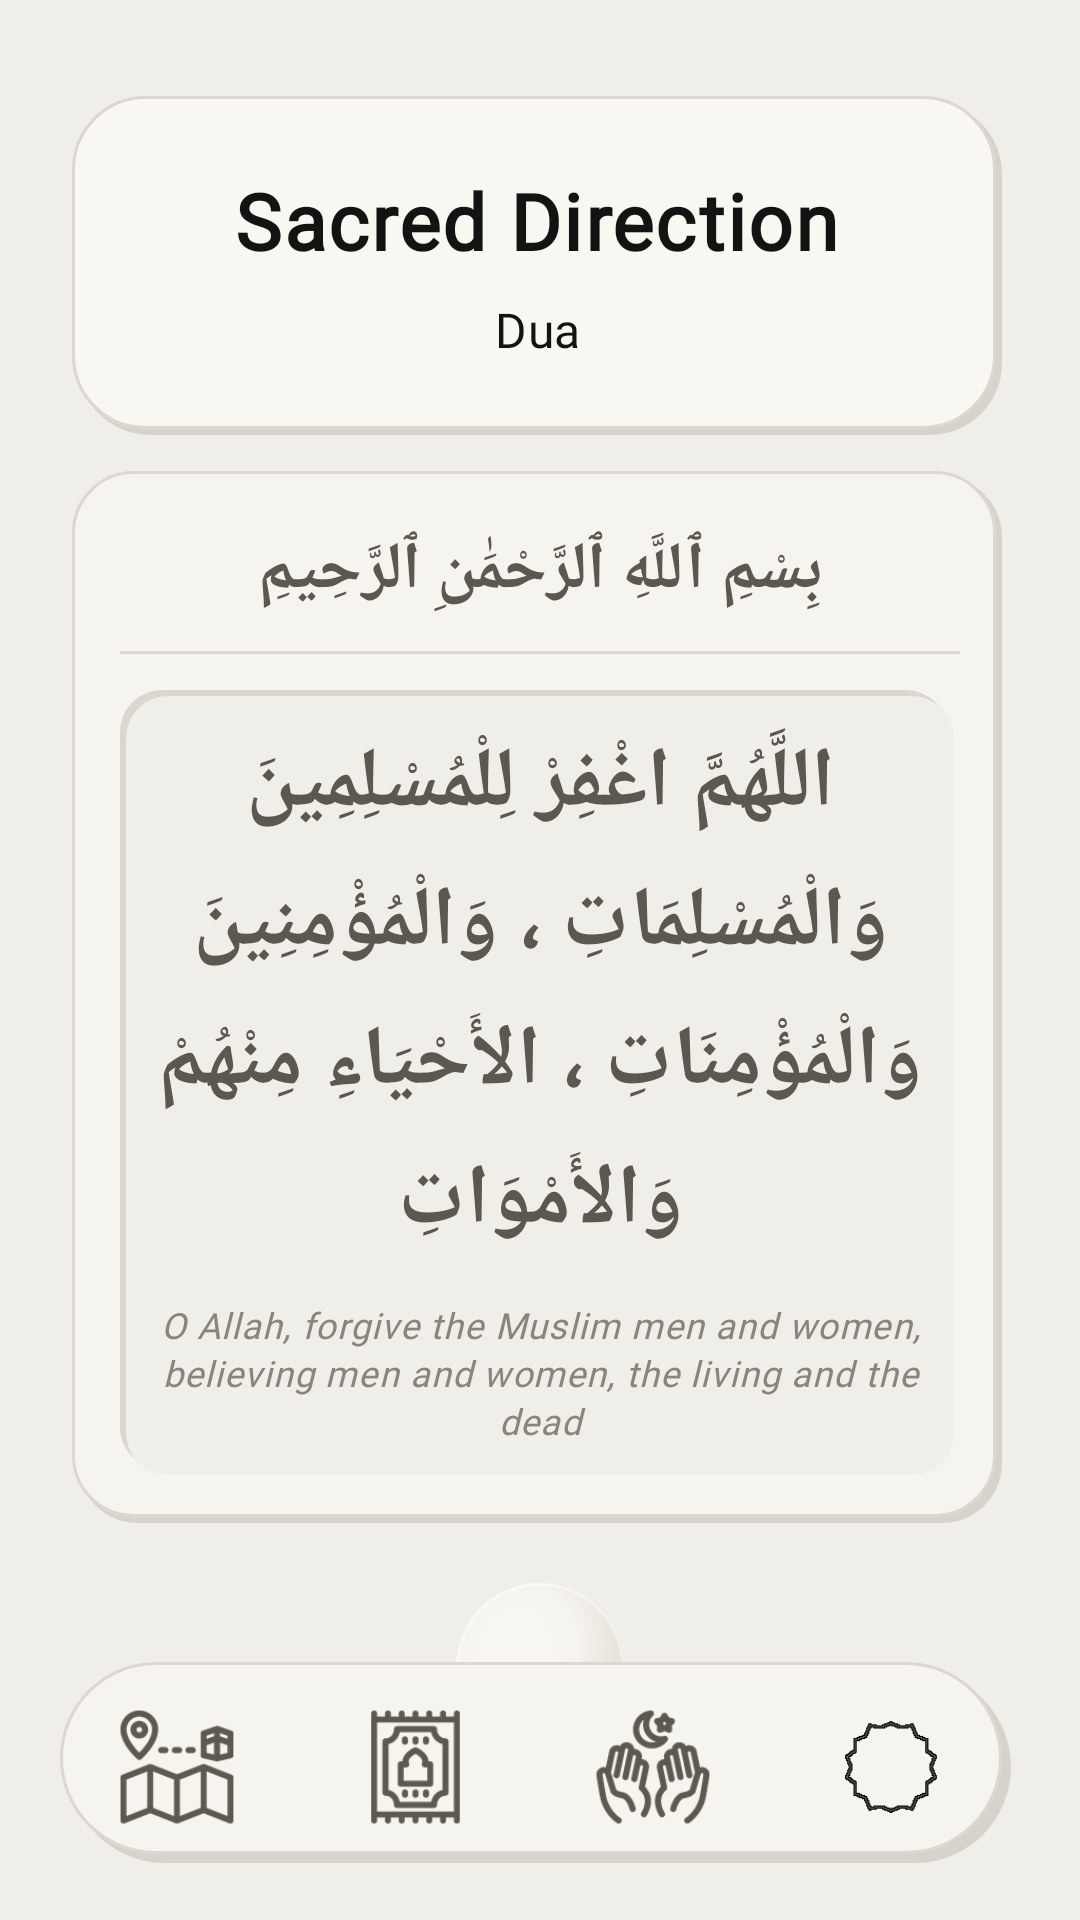

Layout XML and referenced resources for this Android screen:
<!-- AndroidManifest.xml: activity theme Theme.SacredDirection -->
<!-- res/layout/activity_dua.xml -->
<?xml version="1.0" encoding="utf-8"?>
<androidx.constraintlayout.widget.ConstraintLayout xmlns:android="http://schemas.android.com/apk/res/android"
    xmlns:app="http://schemas.android.com/apk/res-auto"
    android:id="@+id/root"
    android:layout_width="match_parent"
    android:layout_height="match_parent"
    android:background="@color/blue_background"
    android:clipChildren="false"
    android:clipToPadding="false">

    <FrameLayout
        android:id="@+id/headerSectionDua"
        android:layout_width="0dp"
        android:layout_height="@dimen/header_fixed_height"
        android:layout_marginStart="@dimen/screen_horizontal_margin"
        android:layout_marginTop="@dimen/screen_top_margin"
        android:layout_marginEnd="@dimen/screen_horizontal_margin"
        android:background="@drawable/header_section_bg"
        android:clipChildren="false"
        app:layout_constraintEnd_toEndOf="parent"
        app:layout_constraintStart_toStartOf="parent"
        app:layout_constraintTop_toTopOf="parent"
        app:layout_constraintWidth_max="@dimen/header_card_width">

        <LinearLayout
            android:layout_width="match_parent"
            android:layout_height="match_parent"
            android:gravity="center"
            android:orientation="vertical"
            android:padding="16dp">

            <TextView
                android:layout_width="wrap_content"
                android:layout_height="wrap_content"
                android:gravity="center"
                android:text="@string/brand_name"
                android:textAppearance="@style/TextAppearance.SacredDirection.HeadlineLarge.AppName" />

            <TextView
                android:layout_width="wrap_content"
                android:layout_height="wrap_content"
                android:layout_marginTop="8dp"
                android:gravity="center"
                android:text="@string/nav_dua"
                android:textAppearance="@style/TextAppearance.SacredDirection.TitleMedium" />

        </LinearLayout>
    </FrameLayout>

    <ScrollView
        android:id="@+id/duaScrollView"
        android:layout_width="0dp"
        android:layout_height="0dp"
        android:clipToPadding="false"
        android:paddingStart="@dimen/screen_horizontal_margin"
        android:paddingEnd="@dimen/screen_horizontal_margin"
        android:paddingBottom="@dimen/scroll_content_bottom_padding"
        android:scrollbars="none"
        app:layout_constraintBottom_toTopOf="@id/bottomNavigation"
        app:layout_constraintEnd_toEndOf="parent"
        app:layout_constraintStart_toStartOf="parent"
        app:layout_constraintTop_toBottomOf="@id/headerSectionDua">

        <LinearLayout
            android:layout_width="match_parent"
            android:layout_height="wrap_content"
            android:orientation="vertical"
            android:paddingTop="@dimen/header_content_gap">

            <LinearLayout
                android:layout_width="match_parent"
                android:layout_height="wrap_content"
                android:background="@drawable/dua_card_background"
                android:orientation="vertical"
                android:paddingStart="16dp"
                android:paddingEnd="16dp"
                android:paddingTop="14dp"
                android:paddingBottom="16dp"
                android:layout_marginBottom="@dimen/header_content_gap"
                >

                <TextView
                    android:id="@+id/textBismillah"
                    android:layout_width="match_parent"
                    android:layout_height="wrap_content"
                    android:gravity="center"
                    android:text="@string/dua_bismillah"
                    android:textAppearance="@style/TextAppearance.SacredDirection.TitleLarge.Bismillah"
                    android:maxLines="1"
                    android:singleLine="true"
                    android:includeFontPadding="true"
                    app:autoSizeTextType="uniform"
                    app:autoSizeMinTextSize="12sp"
                    app:autoSizeMaxTextSize="22sp"
                    app:autoSizeStepGranularity="1sp"
                    android:paddingTop="4dp"
                    android:paddingBottom="4dp" />

                <View
                    android:layout_width="match_parent"
                    android:layout_height="1dp"
                    android:layout_marginTop="8dp"
                    android:layout_marginBottom="12dp"
                    android:background="@color/blue_border" />

                <LinearLayout
                    android:layout_width="match_parent"
                    android:layout_height="wrap_content"
                    android:background="@drawable/dua_arabic_section_bg"
                    android:orientation="vertical"
                    android:paddingStart="12dp"
                    android:paddingEnd="12dp"
                    android:paddingTop="12dp"
                    android:paddingBottom="12dp">

                    <TextView
                        android:id="@+id/textDuaArabic"
                        android:layout_width="match_parent"
                        android:layout_height="wrap_content"
                        android:gravity="center"
                        android:text="@string/dua_arabic"
                        android:textAppearance="@style/TextAppearance.SacredDirection.HeadlineMedium.Arabic"
                        android:lineSpacingExtra="8dp"
                        android:includeFontPadding="true" />

                    <TextView
                        android:id="@+id/textDuaTranslation"
                        android:layout_width="match_parent"
                        android:layout_height="wrap_content"
                        android:layout_marginTop="14dp"
                        android:gravity="center"
                        android:text="@string/dua_translation"
                        android:textAppearance="@style/TextAppearance.SacredDirection.BodySmall.Italic"
                        android:lineSpacingExtra="2dp" />
                </LinearLayout>

            </LinearLayout>

            <LinearLayout
                android:layout_width="match_parent"
                android:layout_height="wrap_content"
                android:gravity="center_horizontal"
                android:orientation="vertical"
                android:paddingTop="8dp"
                android:paddingBottom="8dp">

                <ImageButton
                    android:id="@+id/btnPlayDua"
                    android:layout_width="@dimen/neo_fab_size"
                    android:layout_height="@dimen/neo_fab_size"
                    android:background="@drawable/neo_fab_button"
                    android:contentDescription="@string/play_dua"
                    android:padding="0dp"
                    android:scaleType="center"
                    android:src="@drawable/ic_play"
                    app:tint="@color/neo_nav_icon_fill" />

                <TextView
                    android:id="@+id/textPlayDuaLabel"
                    android:layout_width="wrap_content"
                    android:layout_height="wrap_content"
                    android:layout_marginTop="10dp"
                    android:text="@string/play_dua"
                    android:textAppearance="@style/TextAppearance.SacredDirection.LabelSmall.PlayDua" />
            </LinearLayout>

        </LinearLayout>
    </ScrollView>

    <include
        android:id="@+id/bottomNavigation"
        layout="@layout/bottom_navigation"
        android:layout_width="0dp"
        android:layout_height="@dimen/bottom_nav_height"
        android:layout_marginStart="@dimen/bottom_nav_floating_margin_horizontal"
        android:layout_marginEnd="@dimen/bottom_nav_floating_margin_horizontal"
        android:layout_marginBottom="@dimen/bottom_nav_floating_margin_bottom"
        app:layout_constraintBottom_toBottomOf="parent"
        app:layout_constraintEnd_toEndOf="parent"
        app:layout_constraintStart_toStartOf="parent" />

</androidx.constraintlayout.widget.ConstraintLayout>
<!-- res/layout/bottom_navigation.xml (included above) -->
<?xml version="1.0" encoding="utf-8"?>
<LinearLayout xmlns:android="http://schemas.android.com/apk/res/android"
    android:id="@+id/bottomNavigation"
    android:layout_width="match_parent"
    android:layout_height="@dimen/bottom_nav_height"
    android:layout_gravity="bottom"
    android:background="@drawable/bottom_nav_background"
    android:clipChildren="false"
    android:clipToPadding="false"
    android:orientation="horizontal"
    android:paddingTop="@dimen/bottom_nav_padding_vertical"
    android:paddingBottom="@dimen/bottom_nav_padding_vertical">

    <LinearLayout
        android:id="@+id/btnDirection"
        android:layout_width="0dp"
        android:layout_height="match_parent"
        android:layout_weight="1"
        android:background="?android:attr/selectableItemBackgroundBorderless"
        android:clickable="true"
        android:focusable="true"
        android:gravity="center"
        android:orientation="vertical">

        <FrameLayout
            android:id="@+id/navIconCellDirection"
            android:layout_width="@dimen/neo_nav_icon_cell_size"
            android:layout_height="@dimen/neo_nav_icon_cell_size"
            android:background="@drawable/neo_nav_icon_cell_flat">

            <ImageView
                android:id="@+id/iconDirection"
                android:layout_width="@dimen/neo_nav_icon_glyph_size"
                android:layout_height="@dimen/neo_nav_icon_glyph_size"
                android:layout_gravity="center"
                android:contentDescription="@string/nav_direction"
                android:scaleType="fitCenter"
                android:src="@drawable/nav_direction" />
        </FrameLayout>
    </LinearLayout>

    <LinearLayout
        android:id="@+id/btnPrayerTimes"
        android:layout_width="0dp"
        android:layout_height="match_parent"
        android:layout_weight="1"
        android:background="?android:attr/selectableItemBackgroundBorderless"
        android:clickable="true"
        android:focusable="true"
        android:gravity="center"
        android:orientation="vertical">

        <FrameLayout
            android:id="@+id/navIconCellPrayer"
            android:layout_width="@dimen/neo_nav_icon_cell_size"
            android:layout_height="@dimen/neo_nav_icon_cell_size"
            android:background="@drawable/neo_nav_icon_cell_flat">

            <ImageView
                android:id="@+id/iconPrayer"
                android:layout_width="@dimen/neo_nav_icon_glyph_size"
                android:layout_height="@dimen/neo_nav_icon_glyph_size"
                android:layout_gravity="center"
                android:contentDescription="@string/nav_prayer"
                android:scaleType="fitCenter"
                android:src="@drawable/nav_prayer" />
        </FrameLayout>
    </LinearLayout>

    <LinearLayout
        android:id="@+id/btnDua"
        android:layout_width="0dp"
        android:layout_height="match_parent"
        android:layout_weight="1"
        android:background="?android:attr/selectableItemBackgroundBorderless"
        android:clickable="true"
        android:focusable="true"
        android:gravity="center"
        android:orientation="vertical">

        <FrameLayout
            android:id="@+id/navIconCellDua"
            android:layout_width="@dimen/neo_nav_icon_cell_size"
            android:layout_height="@dimen/neo_nav_icon_cell_size"
            android:background="@drawable/neo_nav_icon_cell_flat">

            <ImageView
                android:id="@+id/iconDua"
                android:layout_width="@dimen/neo_nav_icon_glyph_size"
                android:layout_height="@dimen/neo_nav_icon_glyph_size"
                android:layout_gravity="center"
                android:contentDescription="@string/nav_dua"
                android:scaleType="fitCenter"
                android:src="@drawable/nav_dua" />
        </FrameLayout>
    </LinearLayout>

    <LinearLayout
        android:id="@+id/btnSettings"
        android:layout_width="0dp"
        android:layout_height="match_parent"
        android:layout_weight="1"
        android:background="?android:attr/selectableItemBackgroundBorderless"
        android:clickable="true"
        android:focusable="true"
        android:gravity="center"
        android:orientation="vertical">

        <FrameLayout
            android:id="@+id/navIconCellSettings"
            android:layout_width="@dimen/neo_nav_icon_cell_size"
            android:layout_height="@dimen/neo_nav_icon_cell_size"
            android:background="@drawable/neo_nav_icon_cell_flat">

            <ImageView
                android:id="@+id/iconSettings"
                android:layout_width="@dimen/neo_nav_icon_glyph_size"
                android:layout_height="@dimen/neo_nav_icon_glyph_size"
                android:layout_gravity="center"
                android:contentDescription="@string/nav_settings"
                android:scaleType="fitCenter"
                android:src="@drawable/nav_settings" />
        </FrameLayout>
    </LinearLayout>

</LinearLayout>
<!-- resources referenced by this layout -->
<resources>
  <color name="blue_background">#F0EEE9</color>
  <color name="blue_border">#DCD8D1</color>
  <color name="neo_nav_icon_fill">#C8C2B8</color>
  <dimen name="bottom_nav_floating_margin_bottom">16dp</dimen>
  <dimen name="bottom_nav_floating_margin_horizontal">20dp</dimen>
  <dimen name="bottom_nav_height">70dp</dimen>
  <dimen name="bottom_nav_padding_vertical">3dp</dimen>
  <dimen name="header_card_width">344dp</dimen>
  <dimen name="header_content_gap">10dp</dimen>
  <dimen name="header_fixed_height">115dp</dimen>
  <dimen name="neo_fab_size">56dp</dimen>
  <dimen name="neo_nav_icon_cell_size">48dp</dimen>
  <dimen name="neo_nav_icon_glyph_size">45dp</dimen>
  <dimen name="screen_horizontal_margin">24dp</dimen>
  <dimen name="screen_top_margin">32dp</dimen>
  <dimen name="scroll_content_bottom_padding">24dp</dimen>
  <!-- drawable neo_nav_icon_cell_flat (drawable) -->
  <?xml version="1.0" encoding="utf-8"?>
  <shape xmlns:android="http://schemas.android.com/apk/res/android"
      android:shape="oval">
      <solid android:color="@android:color/transparent" />
  </shape>
  <string name="brand_name">Sacred Direction</string>
  <string name="dua_arabic">اللَّهُمَّ اغْفِرْ لِلْمُسْلِمِينَ وَالْمُسْلِمَاتِ ، وَالْمُؤْمِنِينَ وَالْمُؤْمِنَاتِ ، الأَحْيَاءِ مِنْهُمْ وَالأَمْوَاتِ</string>
  <string name="dua_bismillah">بِسْمِ ٱللَّهِ ٱلرَّحْمَٰنِ ٱلرَّحِيمِ</string>
  <string name="dua_translation">O Allah, forgive the Muslim men and women, believing men and women, the living and the dead</string>
  <string name="nav_direction">Direction</string>
  <string name="nav_dua">Dua</string>
  <string name="nav_prayer">Prayer times</string>
  <string name="nav_settings">Settings</string>
  <string name="play_dua">Play Dua</string>
  <style name="TextAppearance.SacredDirection.BodySmall.Italic" parent="TextAppearance.SacredDirection.BodySmall">
          <item name="android:textStyle">italic</item>
          <item name="android:textColor">@color/dua_text_secondary</item>
      </style>
  <style name="TextAppearance.SacredDirection.HeadlineMedium.Arabic" parent="TextAppearance.SacredDirection.HeadlineMedium">
          <item name="android:textStyle">bold</item>
          <item name="android:textColor">@color/dua_text_primary</item>
      </style>
  <style name="TextAppearance.SacredDirection.LabelSmall.PlayDua" parent="TextAppearance.SacredDirection.LabelSmall">
          <item name="android:textColor">@color/alarm_label_on</item>
      </style>
  <style name="TextAppearance.SacredDirection.TitleLarge.Bismillah" parent="TextAppearance.SacredDirection.TitleLarge">
          <item name="android:textStyle">bold</item>
          <item name="android:textColor">@color/dua_text_primary</item>
      </style>
  <dimen name="neo_depth_offset">3dp</dimen>
  <dimen name="neo_depth_offset_subtle">2dp</dimen>
  <color name="dua_text_secondary">#8A847A</color>
  <color name="dark_text">#131313</color>
  <color name="dua_text_primary">#5C574F</color>
  <color name="alarm_label_on">#7A746A</color>
  <color name="blue_primary">#499EFF</color>
  <color name="blue_primary_variant">#2196F3</color>
  <color name="white_text">#FFFFFF</color>
  <color name="blue_primary_light">#81C4FF</color>
  <color name="neo_shadow_soft">#57A39E94</color>
  <dimen name="bottom_nav_floating_radius">35dp</dimen>
  <color name="neo_surface">@color/blue_surface</color>
  <dimen name="neo_radius_card_medium">20dp</dimen>
  <dimen name="neo_radius_card">24dp</dimen>
  <color name="neo_surface_high">@color/blue_surface_high</color>
  <color name="neo_switch_thumb_bottom">#E0DCD4</color>
  <color name="neo_border_subtle">#1A000000</color>
  <color name="neo_highlight_stroke">#66FFFFFF</color>
  <style name="TextAppearance.SacredDirection.BodyLarge.Control" parent="TextAppearance.SacredDirection.BodyLarge">
          <item name="android:textColor">@color/dark_text</item>
      </style>
  <color name="blue_surface">#F6F4EF</color>
  <color name="blue_surface_high">#F9F7F2</color>
</resources>
